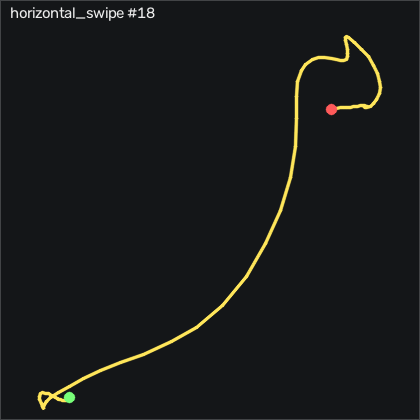

The data file committed next to this chart (first rows):
t_s, ax, ay, az, gx, gy, gz, seq
0.00000, 0.00400, 0.173, 1.004, -1.434, 3.351, 1.019, 13408
0.00900, 0.00500, 0.177, 1.01, -2.348, 3.473, -0.7183, 13409
0.01900, 0.01100, 0.172, 1.018, -3.934, 2.192, -1.694, 13410
0.02900, 0.01900, 0.169, 1.028, -5.367, 0.485, -2.517, 13411
0.03900, 0.01900, 0.158, 1.037, -5.885, -0.826, -3.401, 13412
0.04900, 0.00400, 0.156, 1.038, -5.611, -1.68, -4.377, 13413
0.05900, 0.00600, 0.146, 1.039, -5.336, -2.198, -4.895, 13414
0.06900, 0.04000, 0.13, 1.045, -5.062, -2.35, -5.17, 13415
0.07900, 0.08900, 0.108, 1.051, -4.848, -1.985, -6.481, 13416
0.08900, 0.164, 0.08500, 1.065, -5.092, -2.564, -9.773, 13417
0.09900, 0.265, 0.05300, 1.076, -6.159, -3.844, -15.26, 13418
0.109, 0.35, 0.01200, 1.105, -7.257, -3.357, -23.68, 13419
0.119, 0.424, -0.02800, 1.137, -8.08, -2.259, -33.89, 13420
0.13, 0.506, -0.06200, 1.167, -7.806, -0.46, -45.41, 13421
0.139, 0.589, -0.105, 1.207, -6.586, 2.528, -57.82, 13422
0.149, 0.618, -0.144, 1.223, -3.08, 6.643, -71.21, 13423
0.159, 0.633, -0.173, 1.195, 1.097, 9.174, -83.52, 13424
0.17, 0.646, -0.193, 1.154, 3.81, 10.42, -94.26, 13425
0.179, 0.715, -0.235, 1.174, 3.414, 8.991, -103.1, 13426
0.189, 0.815, -0.278, 1.181, 2.682, 4.265, -113.4, 13427
0.199, 0.965, -0.36, 1.214, 0.8825, -3.204, -127.2, 13428
0.209, 1.003, -0.445, 1.312, 1.31, -6.832, -148.3, 13429
0.219, 0.927, -0.466, 1.35, 5.792, -8.936, -173.2, 13430
0.229, 0.812, -0.443, 1.384, 12.29, -10.58, -197.5, 13431
0.239, 0.697, -0.461, 1.421, 20.3, -13.54, -218.6, 13432
0.249, 0.563, -0.436, 1.41, 30.58, -17.35, -237.5, 13433
0.259, 0.419, -0.385, 1.346, 39.97, -21.65, -251.4, 13434
0.269, 0.316, -0.385, 1.319, 47.35, -22.69, -257.8, 13435
0.279, 0.228, -0.422, 1.311, 55.3, -21.28, -260.9, 13436
0.289, 0.131, -0.454, 1.263, 64.42, -23.45, -263.5, 13437
0.3, 0.01200, -0.462, 1.168, 71.89, -32.02, -267.2, 13438
0.309, -0.156, -0.437, 1.082, 75.06, -44.18, -269.9, 13439
0.319, -0.343, -0.393, 0.983, 73.32, -60.49, -268.1, 13440
0.329, -0.461, -0.387, 0.882, 66.07, -80.19, -260.4, 13441
0.339, -0.507, -0.39, 0.786, 55.09, -92.17, -248.3, 13442
0.349, -0.517, -0.344, 0.758, 41.52, -92.78, -235.2, 13443
0.359, -0.574, -0.244, 0.768, 27.41, -90.49, -226, 13444
0.369, -0.595, -0.172, 0.823, 13.47, -87.32, -217.4, 13445
0.379, -0.584, -0.153, 0.895, 3.841, -77.05, -208.5, 13446
0.389, -0.592, -0.156, 1.001, -0.2455, -61.38, -201.3, 13447
0.399, -0.639, -0.158, 1.049, 2.682, -44.36, -194.9, 13448
0.409, -0.742, -0.132, 1.023, 9.329, -28.75, -188, 13449
0.419, -0.82, -0.09200, 1.017, 13.5, -17.93, -177.4, 13450
0.43, -0.819, -0.05700, 1.001, 16.4, -11.34, -162.9, 13451
0.439, -0.776, -0.02600, 0.974, 18.23, -6.558, -149.1, 13452
0.449, -0.798, 0.01100, 0.968, 18.47, -0.674, -138.1, 13453
0.459, -0.797, 0.03900, 0.95, 17.04, 3.015, -127, 13454
0.47, -0.814, 0.102, 0.985, 13.54, 3.808, -115.9, 13455
0.479, -0.805, 0.117, 0.988, 11.43, 2.558, -101.9, 13456
0.489, -0.757, 0.103, 0.99, 9.572, -0.247, -87.7, 13457
0.499, -0.692, 0.08100, 0.984, 6.889, -4.027, -75.47, 13458
0.509, -0.627, 0.06300, 0.992, 3.78, -7.503, -66.45, 13459
0.519, -0.587, 0.06900, 1.008, 1.066, -9.728, -60.32, 13460
0.529, -0.562, 0.07700, 1.025, -0.9765, -11.22, -55.84, 13461
0.539, -0.548, 0.1, 1.046, -2.409, -11.68, -52.49, 13462
0.549, -0.578, 0.134, 1.082, -2.592, -10.92, -49.13, 13463
0.559, -0.535, 0.168, 1.084, -0.9465, -9.21, -43.58, 13464
0.569, -0.479, 0.179, 1.099, 2.591, -4.607, -39.04, 13465
0.579, -0.524, 0.21, 1.115, 7.804, 4.204, -36.97, 13466
0.589, -0.538, 0.234, 1.077, 14.45, 13.44, -30.6, 13467
... 32 more rows
